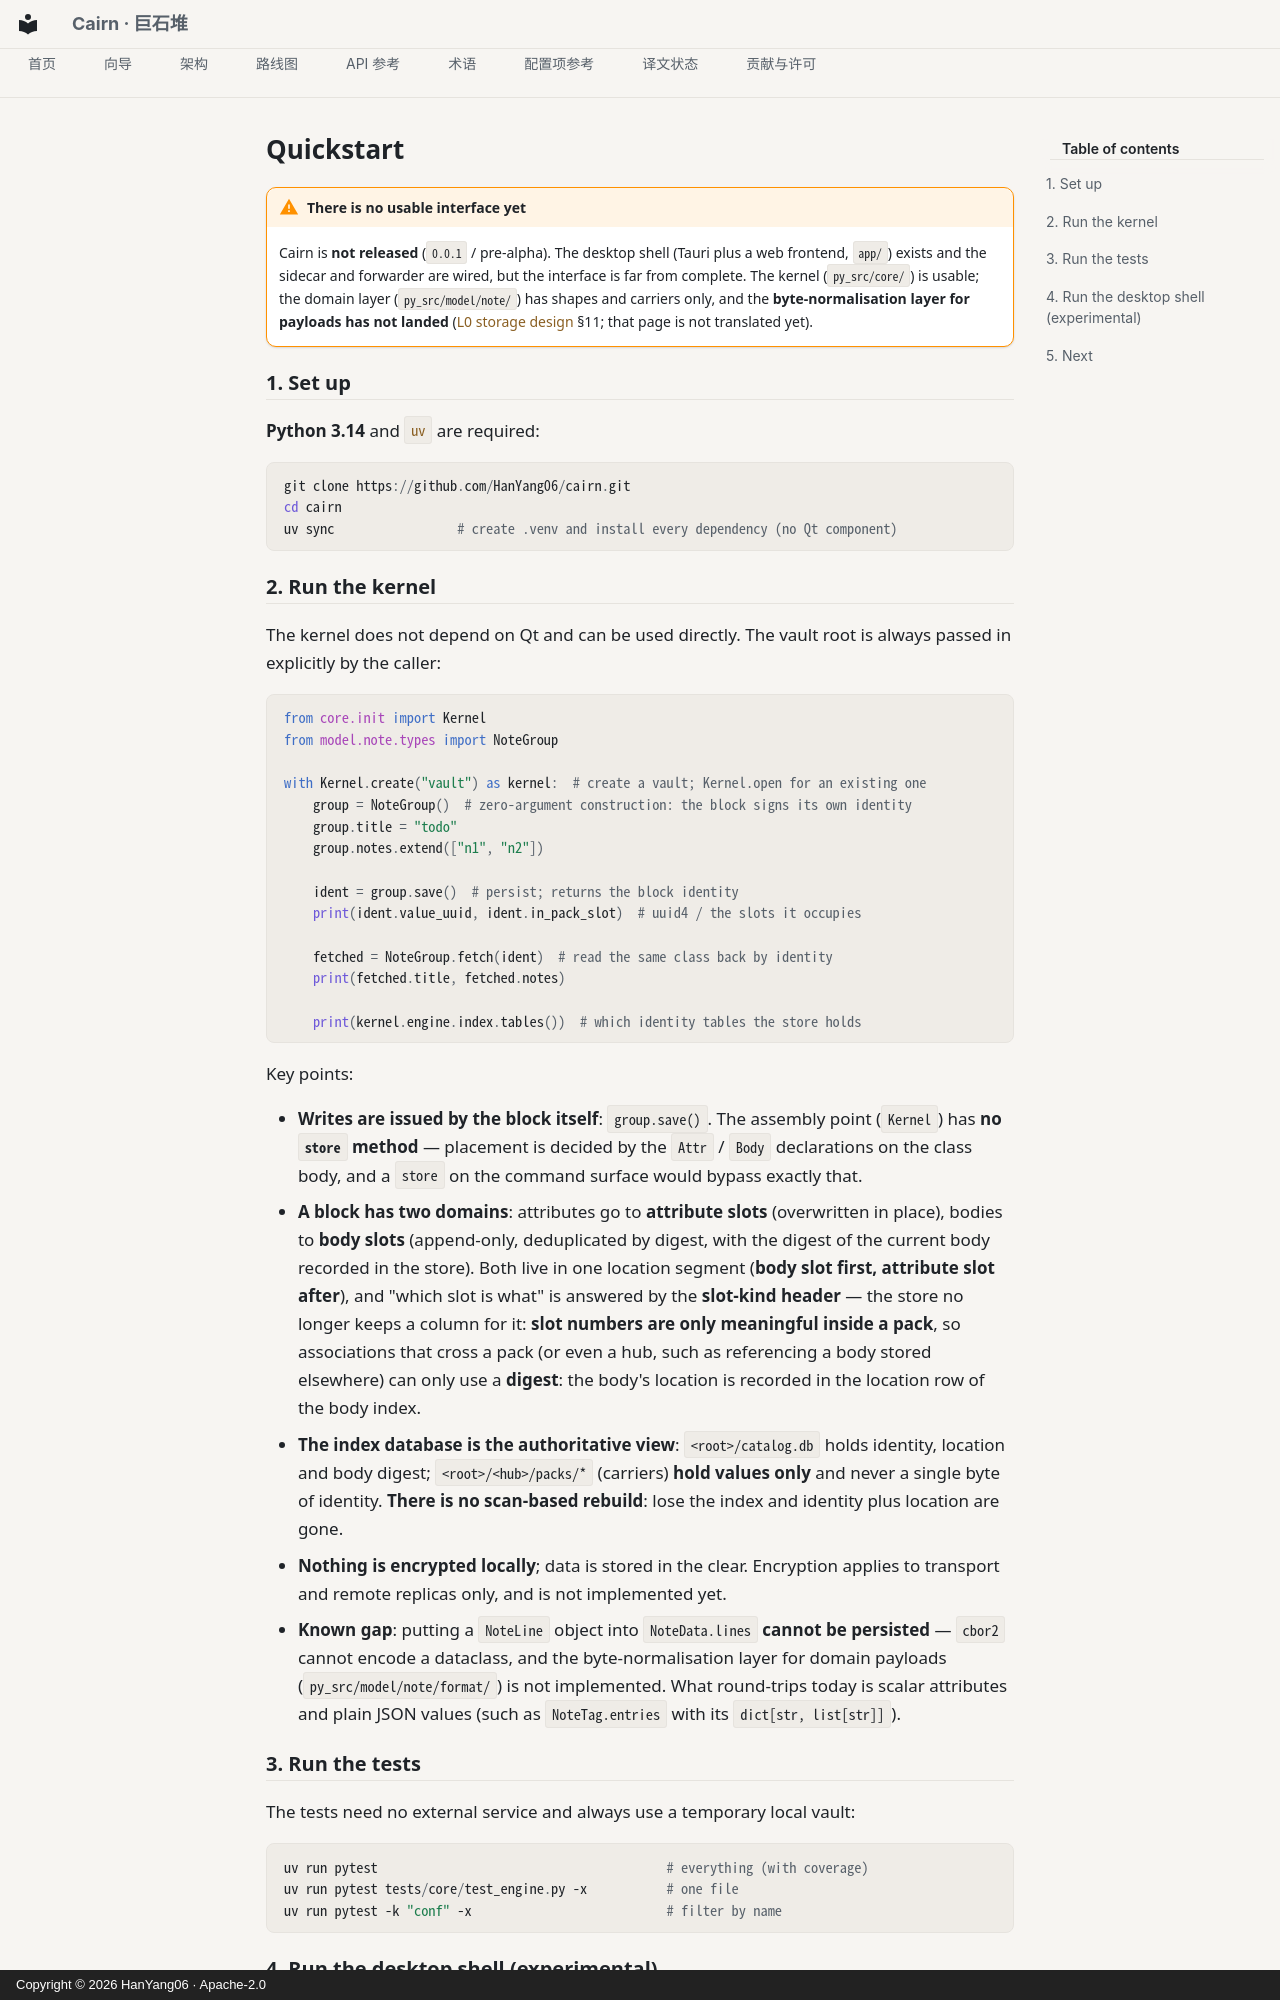

repository: HanYang06/Cairn · page: guides/quickstart.en/index.html · generator: mkdocs · copyright: Copyright © 2026 HanYang06 · Apache-2.0

<!-- SPDX-FileCopyrightText: 2026 HanYang06 -->
<!-- SPDX-License-Identifier: Apache-2.0 -->

# Quickstart

!!! warning "There is no usable interface yet"

    Cairn is **not released** (`0.0.1` / pre-alpha). The desktop shell (Tauri plus a web frontend,
    `app/`) exists and the sidecar and forwarder are wired, but the interface is far from complete.
    The kernel (`py_src/core/`) is usable; the domain layer (`py_src/model/note/`) has shapes and
    carriers only, and the **byte-normalisation layer for payloads has not landed**
    ([L0 storage design](../architecture/storage-design.md) §11; that page is not translated yet).

## 1. Set up

**Python 3.14** and [`uv`](https://docs.astral.sh/uv/) are required:

```powershell
git clone https://github.com/HanYang06/cairn.git
cd cairn
uv sync                 # create .venv and install every dependency (no Qt component)
```

## 2. Run the kernel

The kernel does not depend on Qt and can be used directly. The vault root is always passed in
explicitly by the caller:

```python
from core.init import Kernel
from model.note.types import NoteGroup

with Kernel.create("vault") as kernel:  # create a vault; Kernel.open for an existing one
    group = NoteGroup()  # zero-argument construction: the block signs its own identity
    group.title = "todo"
    group.notes.extend(["n1", "n2"])

    ident = group.save()  # persist; returns the block identity
    print(ident.value_uuid, ident.in_pack_slot)  # uuid4 / the slots it occupies

    fetched = NoteGroup.fetch(ident)  # read the same class back by identity
    print(fetched.title, fetched.notes)

    print(kernel.engine.index.tables())  # which identity tables the store holds
```

Key points:

- **Writes are issued by the block itself**: `group.save()`. The assembly point (`Kernel`) has
  **no `store` method** — placement is decided by the `Attr` / `Body` declarations on the class
  body, and a `store` on the command surface would bypass exactly that.
- **A block has two domains**: attributes go to **attribute slots** (overwritten in place), bodies
  to **body slots** (append-only, deduplicated by digest, with the digest of the current body
  recorded in the store). Both live in one location segment (**body slot first, attribute slot
  after**), and "which slot is what" is answered by the **slot-kind header** — the store no longer
  keeps a column for it: **slot numbers are only meaningful inside a pack**, so associations that
  cross a pack (or even a hub, such as referencing a body stored elsewhere) can only use a
  **digest**: the body's location is recorded in the location row of the body index.
- **The index database is the authoritative view**: `<root>/catalog.db` holds identity, location
  and body digest; `<root>/<hub>/packs/*` (carriers) **hold values only** and never a single byte of
  identity. **There is no scan-based rebuild**: lose the index and identity plus location are gone.
- **Nothing is encrypted locally**; data is stored in the clear. Encryption applies to transport
  and remote replicas only, and is not implemented yet.
- **Known gap**: putting a `NoteLine` object into `NoteData.lines` **cannot be persisted** —
  `cbor2` cannot encode a dataclass, and the byte-normalisation layer for domain payloads
  (`py_src/model/note/format/`) is not implemented. What round-trips today is scalar attributes and
  plain JSON values (such as `NoteTag.entries` with its `dict[str, list[str]]`).
